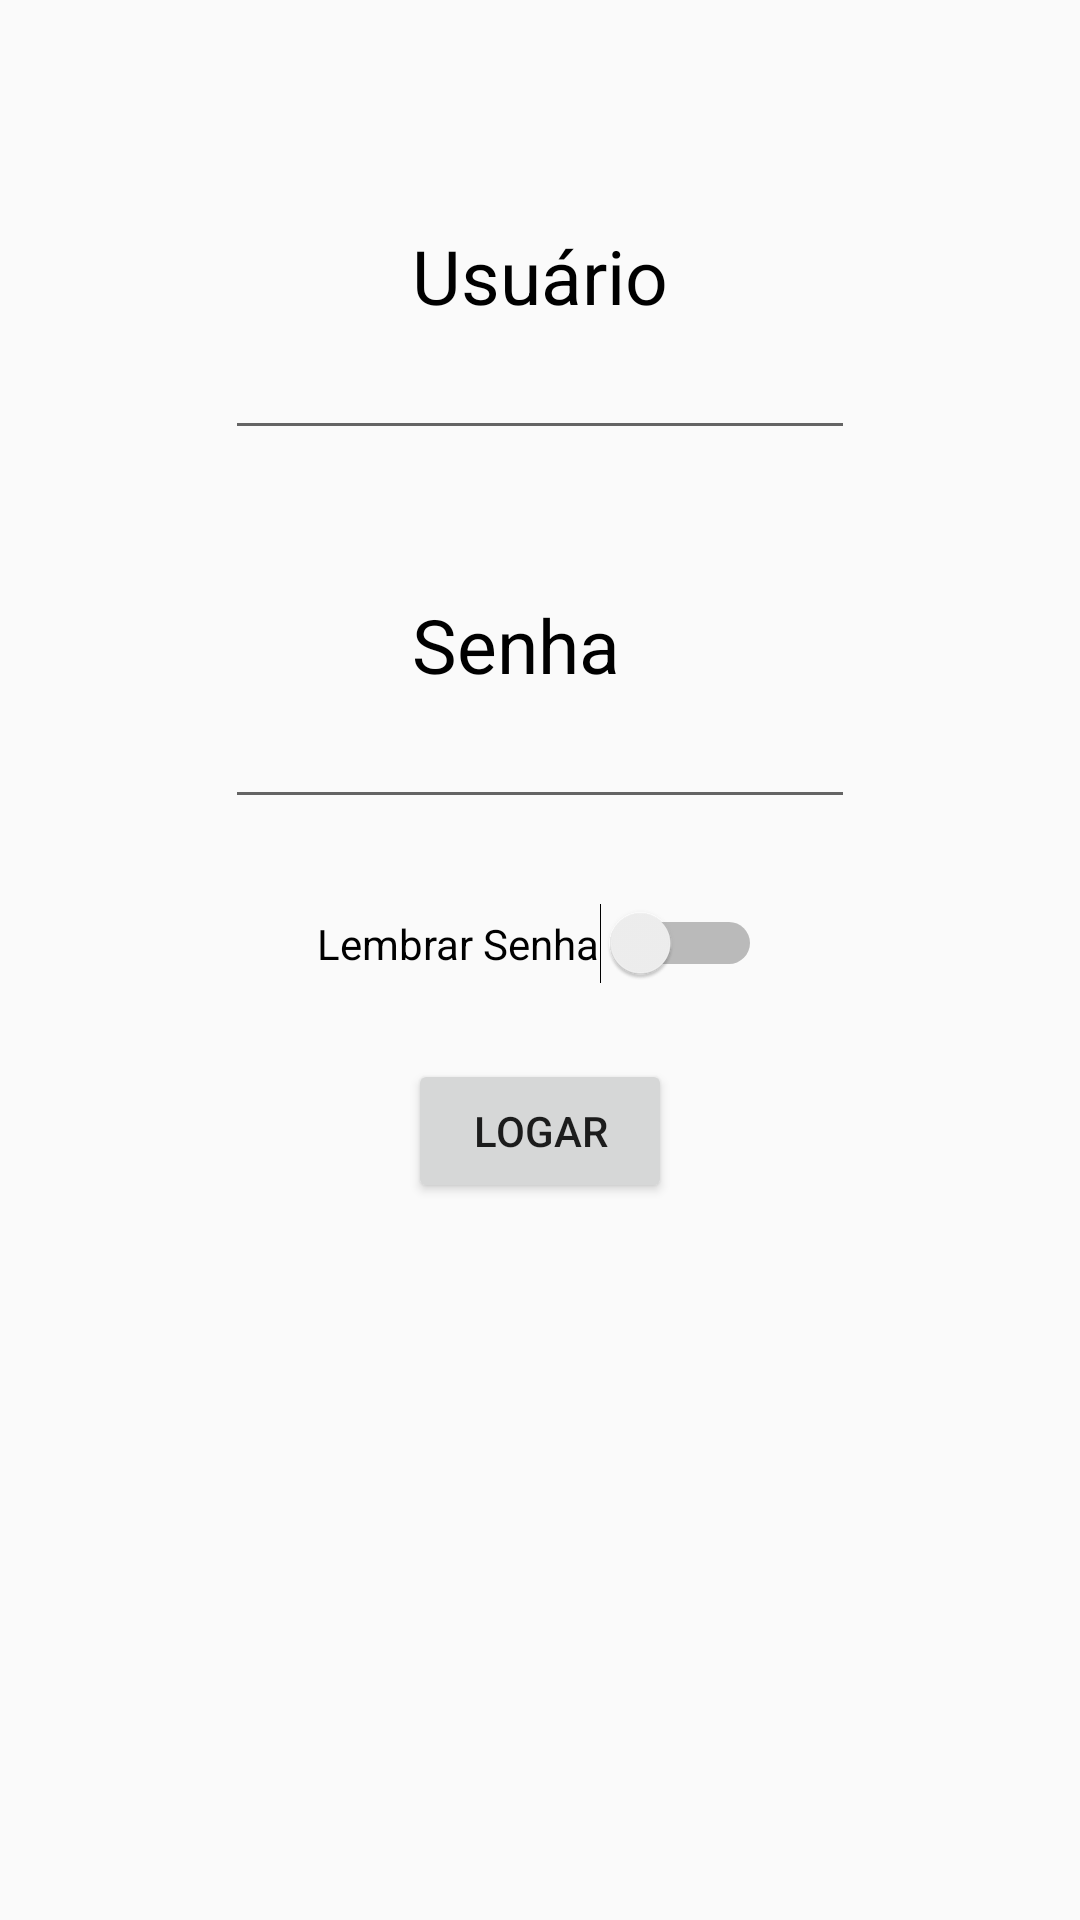

This screen was rendered from an Android layout file. Write that file and the resources it references.
<!-- AndroidManifest.xml: activity theme AppTheme.NoActionBar -->
<!-- res/layout/activity_login.xml -->
<?xml version="1.0" encoding="utf-8"?>
<RelativeLayout xmlns:android="http://schemas.android.com/apk/res/android"
    xmlns:app="http://schemas.android.com/apk/res-auto"
    xmlns:tools="http://schemas.android.com/tools"
    android:layout_width="match_parent"
    android:layout_height="match_parent"
    tools:context="com.kilax.rapinnus.rapinnusandroid.LoginActivity">

    <TextView
        android:id="@+id/textView5"
        android:layout_width="wrap_content"
        android:layout_height="wrap_content"
        android:layout_alignParentTop="true"
        android:layout_centerHorizontal="true"
        android:layout_marginTop="75dp"
        android:text="@string/usuario"
        android:shadowColor="@color/background"
        android:textColor="@color/texto"
        android:textSize="@dimen/text_size2"/>

    <EditText
        android:id="@+id/editTextUsuario"
        android:layout_width="wrap_content"
        android:layout_height="wrap_content"
        android:layout_below="@+id/textView5"
        android:layout_centerHorizontal="true"
        android:ems="10"
        android:inputType="textPersonName" />

    <TextView
        android:id="@+id/textView6"
        android:layout_width="wrap_content"
        android:layout_height="wrap_content"
        android:layout_alignLeft="@+id/textView5"
        android:layout_alignStart="@+id/textView5"
        android:layout_below="@+id/editTextUsuario"
        android:layout_marginTop="48dp"
        android:text="@string/senha"
        android:shadowColor="@color/background"
        android:textColor="@color/texto"
        android:textSize="@dimen/text_size2"/>

    <EditText
        android:id="@+id/editTextSenha"
        android:layout_width="wrap_content"
        android:layout_height="wrap_content"
        android:layout_alignLeft="@+id/editTextUsuario"
        android:layout_alignStart="@+id/editTextUsuario"
        android:layout_below="@+id/textView6"
        android:ems="10"
        android:inputType="textPassword" />

    <Switch
        android:id="@+id/switchSenha"
        android:layout_width="wrap_content"
        android:layout_height="wrap_content"
        android:layout_below="@+id/editTextSenha"
        android:layout_centerHorizontal="true"
        android:layout_marginTop="28dp"
        android:text="@string/lembrarSenha" />

    <Button
        android:id="@+id/btnLogin"
        android:layout_width="wrap_content"
        android:layout_height="wrap_content"
        android:layout_below="@+id/switchSenha"
        android:layout_centerHorizontal="true"
        android:layout_marginTop="25dp"
        android:text="Logar" />

</RelativeLayout>
<!-- resources referenced by this layout -->
<resources>
  <color name="background">#9f9f9f</color>
  <color name="texto">#000</color>
  <dimen name="text_size2">25dp</dimen>
  <string name="lembrarSenha">Lembrar Senha</string>
  <string name="senha">Senha</string>
  <string name="usuario">Usuário</string>
  <style name="AppTheme.NoActionBar">
          <item name="windowActionBar">false</item>
          <item name="windowNoTitle">true</item>
      </style>
</resources>
